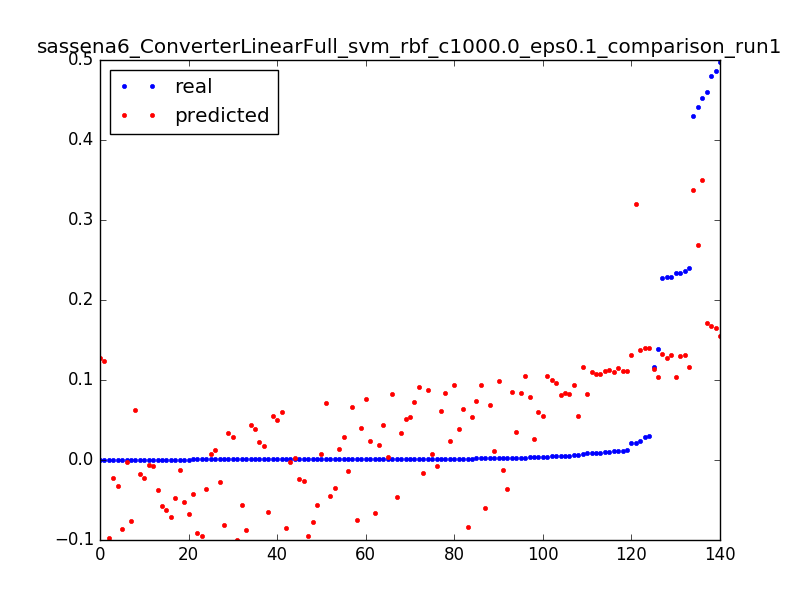

The data file committed next to this chart (first rows):
0.22805292212475248, 0.132058620011, 0.0031847133757961785
0.01176, 0.1118, 0.006369
0.001193, 0.09147, 0.009554
1.3112518521432411e-05, 0.1275, 0.003185
0.2333, 0.1041, 0.006369
0.004773, 0.08081, 0.009554
1.3112518521432411e-05, 0.1242, 0.003185
0.1162, 0.114, 0.006369
0.1387, 0.1039, 0.009554
0.005901, 0.0937, 0.01274
0.003042, 0.08356, 0.01592
0.001914, 0.07345, 0.01911
0.001639, 0.06336, 0.02229
0.00118, 0.0533, 0.02548
0.001049, 0.04325, 0.02866
0.001115, 0.03324, 0.03185
0.0009834, 0.02324, 0.03503
0.0008654, 0.01328, 0.03822
0.001075, 0.003332, 0.0414
0.0005901, -0.006588, 0.04459
0.001206, -0.01648, 0.04777
0.0007868, -0.02635, 0.05096
0.0006425, -0.0362, 0.05414
0.001088, -0.04602, 0.05732
0.0007999, -0.05582, 0.06051
0.0007081, -0.06559, 0.06369
0.0009179, -0.07533, 0.06688
0.0007605, -0.08505, 0.07006
0.0007868, -0.09475, 0.07325
0.2368, 0.1308, 0.003185
0.01111, 0.1154, 0.006369
0.004393, 0.1, 0.009554
0.002623, 0.08463, 0.01274
0.002072, 0.06927, 0.01592
0.001757, 0.05394, 0.01911
0.001613, 0.03863, 0.02229
0.001403, 0.02334, 0.02548
0.001272, 0.008077, 0.02866
0.001272, -0.007165, 0.03185
0.0004196, -0.02238, 0.03503
0.4294, 0.337, 0.003185
0.441, 0.2684, 0.003185
0.4866, 0.165, 0.003185
0.024, 0.1375, 0.006369
0.008222, 0.11, 0.009554
0.005219, 0.08257, 0.01274
0.003776, 0.05513, 0.01592
0.4601, 0.1714, 0.003185
0.02856, 0.1396, 0.006369
0.008392, 0.1078, 0.009554
0.2333, 0.1296, 0.003185
0.01049, 0.1128, 0.006369
0.004734, 0.09603, 0.009554
0.00316, 0.07929, 0.01274
0.0005507, 0.06257, 0.01592
0.229, 0.1311, 0.003185
0.01036, 0.1113, 0.006369
0.2404, 0.1157, 0.003185
0.01091, 0.11, 0.006369
0.003934, 0.1044, 0.009554
0.002229, 0.09883, 0.01274
... 80 more rows
